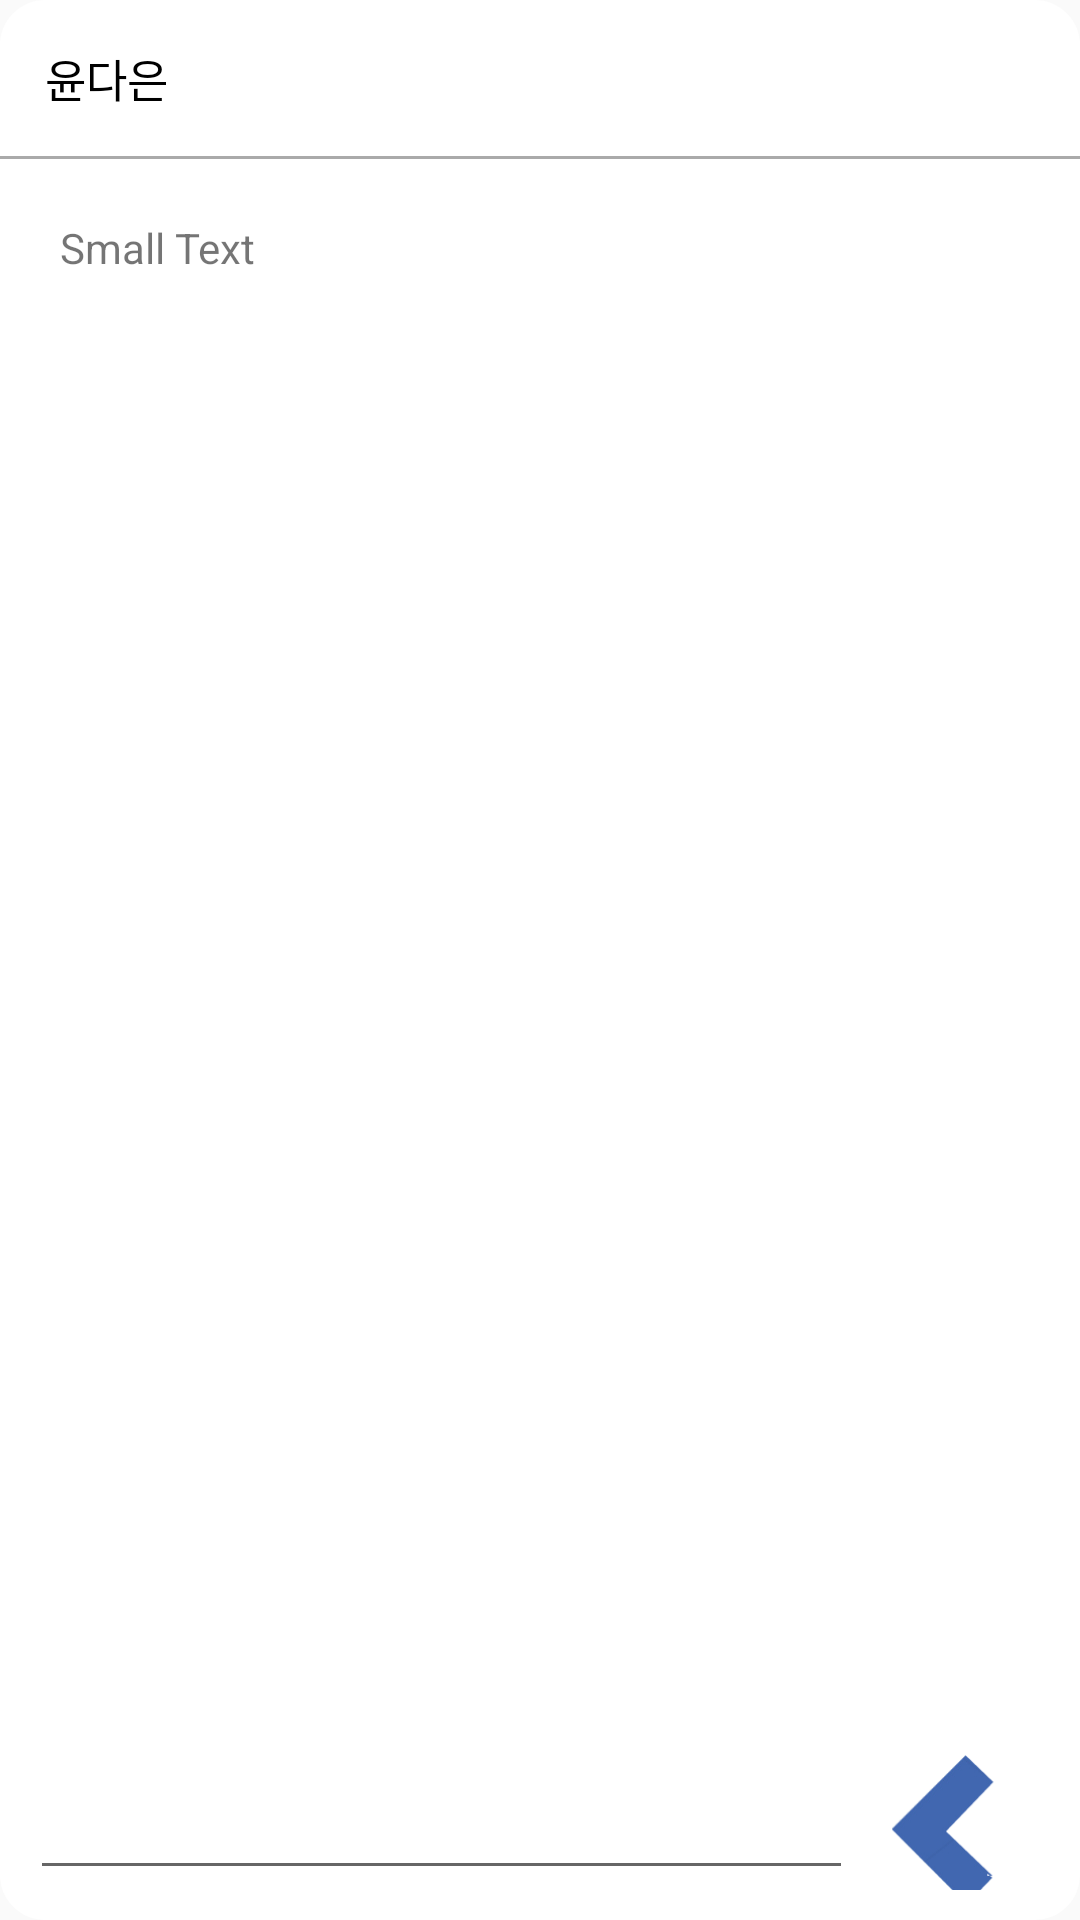

Android layout source for this screen:
<!-- AndroidManifest.xml: application theme AppTheme -->
<!-- res/layout/chat_bubble_room_layout.xml -->
<?xml version="1.0" encoding="utf-8"?>
<LinearLayout xmlns:android="http://schemas.android.com/apk/res/android"
        android:orientation="vertical"
        android:layout_width="fill_parent"
        android:layout_height="fill_parent"
        android:background="@drawable/shape_chat_bubble_room_round"
        android:weightSum="1">

        <TextView
                android:layout_width="wrap_content"
                android:layout_height="wrap_content"
                android:text="윤다은"
                android:layout_margin="15dp"
                android:layout_marginLeft="10dp"
                android:textSize="15sp"
                android:textColor="@android:color/black"
                android:id="@+id/textView" />

        <LinearLayout
                android:orientation="vertical"
                android:layout_width="match_parent"
                android:layout_height="1dp"
                android:layout_gravity="center_horizontal"
                android:background="@android:color/darker_gray"/>


        <LinearLayout
                android:orientation="vertical"
                android:layout_width="match_parent"
                android:layout_height="wrap_content"
                android:layout_weight="1.00">

                <TextView
                        android:layout_width="wrap_content"
                        android:layout_height="wrap_content"
                        android:textAppearance="?android:attr/textAppearanceSmall"
                        android:text="Small Text"
                        android:layout_margin="20dp"
                        android:id="@+id/textView2" />
        </LinearLayout>

        <LinearLayout
                android:orientation="horizontal"
                android:layout_width="match_parent"
                android:layout_height="50dp"
                android:layout_margin="10dp"
                android:weightSum="1">

                <EditText
                        android:layout_width="0dp"
                        android:layout_height="50dp"
                        android:id="@+id/editText"
                        android:layout_weight="0.98" />

                <ImageView
                        android:layout_width="50dp"
                        android:layout_height="50dp"
                        android:layout_margin="5dp"
                        android:adjustViewBounds="true"
                        android:src="@drawable/send"
                        android:id="@+id/imageView2"/>
        </LinearLayout>
</LinearLayout>
<!-- resources referenced by this layout -->
<resources>
  <!-- drawable send: png bitmap (drawable, 5575 bytes) -->
  <!-- drawable shape_chat_bubble_room_round (drawable) -->
  <?xml version="1.0" encoding="utf-8"?>
  <shape xmlns:android="http://schemas.android.com/apk/res/android">
      <solid android:color="#FFFFFF"/>
      <corners android:radius="15dip"/>
  </shape>
  <style name="AppTheme" parent="Theme.AppCompat.Light.DarkActionBar">
          
          <item name="colorPrimary">@color/colorPrimary</item>
          <item name="colorPrimaryDark">@color/colorPrimaryDark</item>
          <item name="colorAccent">@color/colorAccent</item>
      </style>
  <!-- not gathered from this repository: default colours our renderer supplied (Android Studio template values) -->
  <color name="colorPrimary">#FF6200EE</color>
  <color name="colorPrimaryDark">#FF3700B3</color>
  <color name="colorAccent">#FF03DAC5</color>
</resources>
